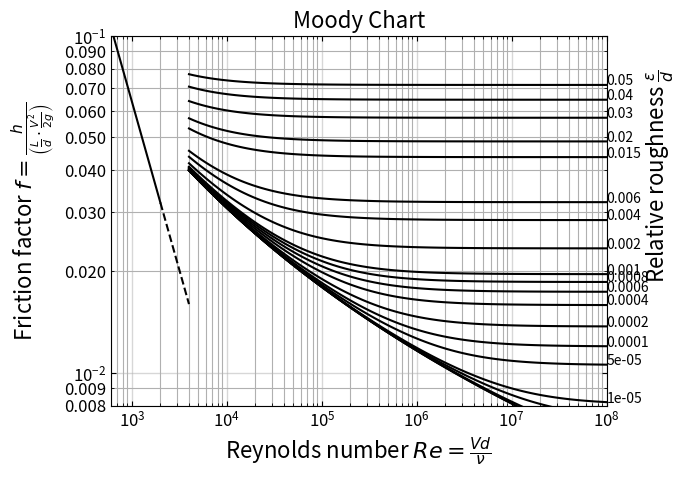

This chart was generated by the following Python code:
# region imports
import numpy as np
from scipy.optimize import fsolve
import matplotlib.pyplot as plt
from matplotlib.ticker import FormatStrFormatter
# endregion
'''
Utilized CHATGPT for coding logic
'''

# region functions
def ff(Re, rr, CBEQN=False):
    """
    This function calculates the friction factor for a pipe based on the
    notion of laminar, turbulent and transitional flow.
    :param Re: the Reynolds number under question.
    :param rr: the relative pipe roughness (expect between 0 and 0.05)
    :param CBEQN:  boolean to indicate if I should use Colebrook (True) or laminar equation
    :return: the (Darcy) friction factor
    """
    if (CBEQN):
        # note:  in numpy log is for natural log.  log10 is log base 10. Colebrook Equation
        ff = lambda f: 1 / f ** 0.5 + 2.0 * np.log10(rr / 3.7 + 2.51 / (Re * f ** 0.5))
        return fsolve(ff, 0.001)
    else:
        return 64 / Re
    pass

def plotMoody(plotPoint=False, pt=(0,0)):
    """
    This function produces the Moody diagram for a Re range from 1 to 10^8 and
    for relative roughness from 0 to 0.05 (20 steps).  The laminar region is described
    by the simple relationship of f=64/Re whereas the turbulent region is described by
    the Colebrook equation.
    :return: just shows the plot, nothing returned
    """
    #Step 1:  create logspace arrays for ranges of Re
    ReValsCB = np.logspace(np.log10(4000.0), 8, 100)
    ReValsL = np.logspace(np.log10(600.0), np.log10(2000.0), 20)
    ReValsTrans = np.logspace(np.log10(2000.0), np.log10(4000.0), 20)
    #Step 2:  create array for range of relative roughnesses
    rrVals=np.array([0,1E-6,5E-6,1E-5,5E-5,1E-4,2E-4,4E-4,6E-4,8E-4,1E-3,2E-3,4E-3,6E-3,8E-8,1.5E-2,2E-2,3E-2,4E-2,5E-2])

    #Step 2:  calculate the friction factor in the laminar range
    ffLam = np.array([ff(Re, 0.0) for Re in ReValsL])
    ffTrans = np.array([ff(Re, 0.0) for Re in ReValsTrans])

    #Step 3:  calculate friction factor values for each rr at each Re for turbulent range.
    ffCB = np.array([[ff(Re, rr, CBEQN=True) for Re in ReValsCB] for rr in rrVals])

    #Step 4:  construct the plot
    plt.loglog(ReValsL, ffLam[:], color="k")
    plt.loglog(ReValsTrans, ffTrans[:], linestyle='dashed', color="k")

    for nRelR in range(len(ffCB)):
        plt.loglog(ReValsCB, ffCB[nRelR], color='k', label=nRelR)
        plt.annotate(xy=(1E8, ffCB[nRelR][-1]), text=rrVals[nRelR])

    plt.xlim(600,1E8)
    plt.ylim(0.008, 0.10)
    plt.xlabel('Reynolds number ' r'$Re = \frac{Vd}{\nu}$', fontsize=16)
    plt.ylabel('Friction factor ' r'$f = \frac{h}{\left(\frac{L}{d}\cdot\frac{V^2}{2g}\right)}$', fontsize=16)
    plt.text(2.5E8, 0.02, 'Relative roughness ' r'$\frac{\epsilon}{d}$', rotation=90,
             fontsize=16)
    plt.title('Moody Chart', fontsize=16)
    ax = plt.gca()  # capture the current axes for use in modifying ticks, grids, etc.
    ax.tick_params(axis='both', which='both', direction='in', top=True, right=True, labelsize=12)  # format tick marks
    ax.tick_params(axis='both', grid_linewidth=1, grid_linestyle='solid', grid_alpha=0.5)
    ax.tick_params(axis='y', which='minor')
    ax.yaxis.set_minor_formatter(FormatStrFormatter("%.3f"))
    plt.grid(which='both')
    if(plotPoint):
        plt.plot(pt[0],pt[1],marker='o' if (pt[0]<=2000 or pt[0]>=4000) else '^', markersize=12, mec='r',mfc='none')

    plt.show()

def main():
    plotMoody()
# endregion

# region function calls
if __name__=="__main__":
    main()
# endregion